Image classification data set "spectrograms_stft_5s_grayscale" (MalakarEresh/Parkinson-Detection- on GitHub). Class labels (2): healthy, parkinson.

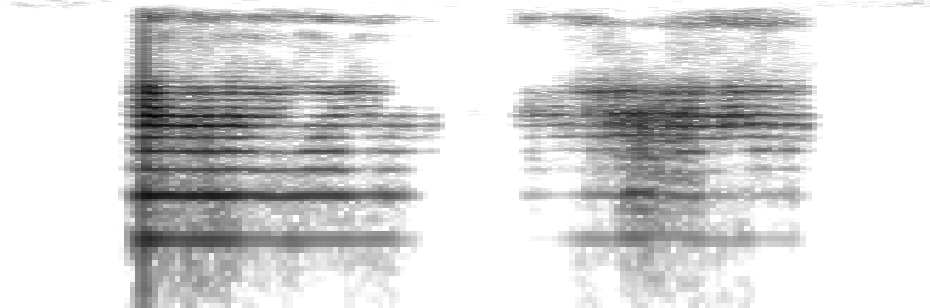
Label: healthy

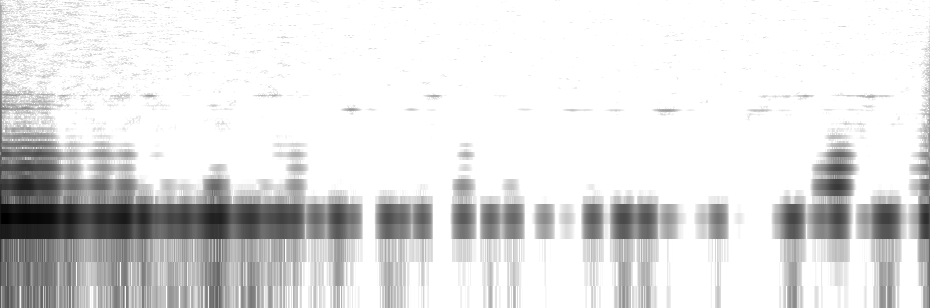
Label: parkinson

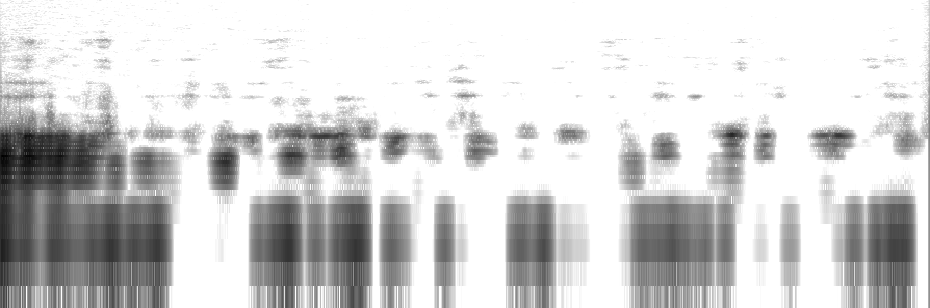
Label: healthy

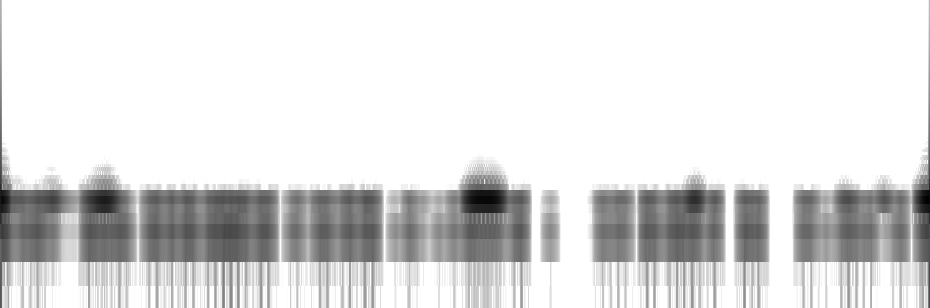
Label: parkinson
